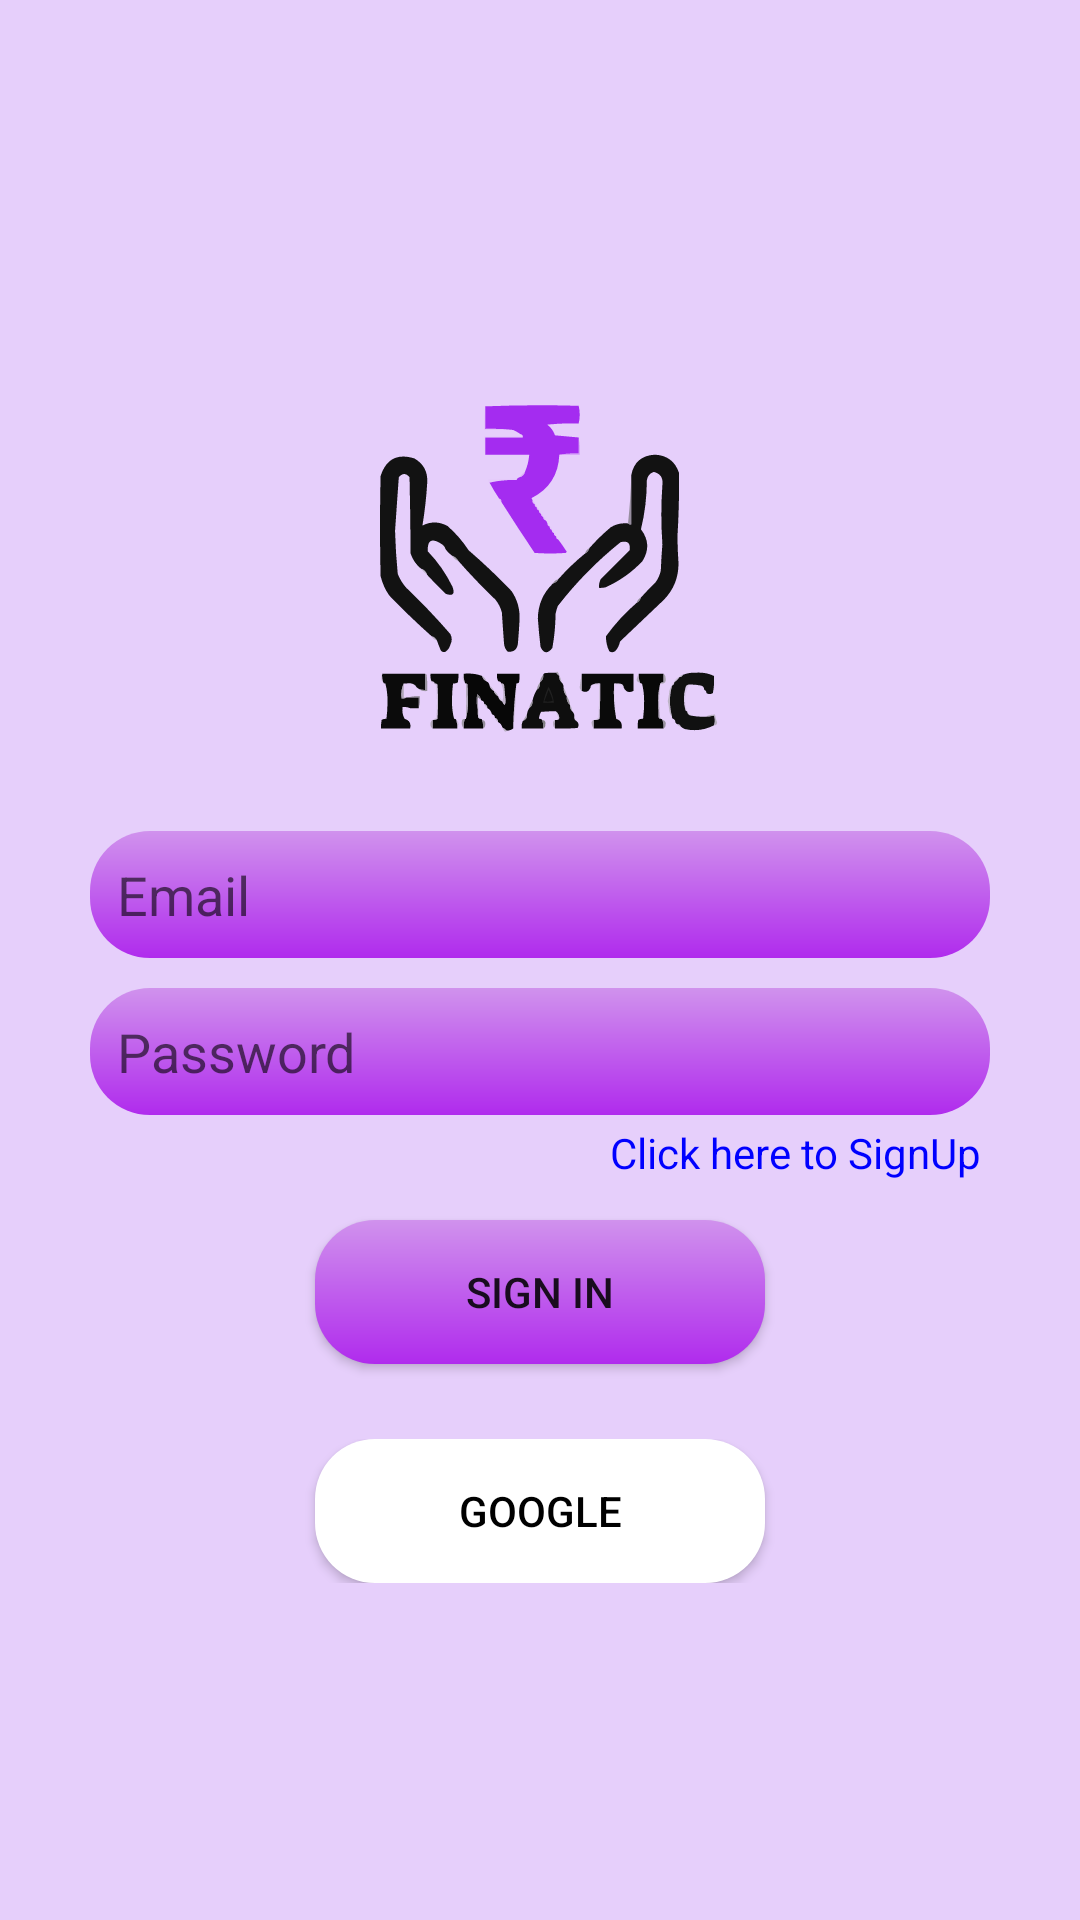

Write the Android layout XML for this screen, with the resource values it uses.
<!-- AndroidManifest.xml: application theme Theme.Take3 -->
<!-- res/layout/activity_signin.xml -->
<?xml version="1.0" encoding="utf-8"?>
<LinearLayout xmlns:android="http://schemas.android.com/apk/res/android"
    xmlns:app="http://schemas.android.com/apk/res-auto"
    xmlns:tools="http://schemas.android.com/tools"
    android:layout_width="match_parent"
    android:layout_height="match_parent"
    android:background="@color/app_bg"
    android:gravity="center"
    tools:context=".Signin"
    android:orientation="vertical">

    <LinearLayout
        android:layout_width="match_parent"
        android:layout_height="wrap_content"
        android:layout_marginLeft="30dp"
        android:layout_marginRight="30dp"
        android:gravity="center_horizontal"
        android:orientation="vertical">

        <ImageView
            android:id="@+id/backArrow"
            android:layout_width="300dp"
            android:layout_height="150dp"
            app:srcCompat="@drawable/logo" />

        <EditText
            android:id="@+id/etEmail"
            android:layout_width="match_parent"
            android:layout_height="wrap_content"
            android:layout_marginTop="15dp"
            android:layout_marginBottom="10dp"
            android:background="@drawable/buttoncolor"
            android:ems="10"
            android:hint="Email"
            android:inputType="textEmailAddress"
            android:padding="9dp" />

        <EditText
            android:id="@+id/etPassword"
            android:layout_width="match_parent"
            android:layout_height="wrap_content"
            android:background="@drawable/buttoncolor"
            android:autoText="false"
            android:ems="10"
            android:hint="Password"
            android:inputType="textPassword"
            android:padding="9dp" />


        <TextView
            android:id="@+id/tvsignup"
            android:layout_width="wrap_content"
            android:layout_height="wrap_content"
            android:textColor="@color/phone"
            android:layout_gravity="right"
            android:gravity="right"
            android:padding="3dp"
            android:onClick="openSigup"
            android:text="Click here to SignUp"
            />

        <Button
            android:id="@+id/btnsignIn"
            android:layout_width="150dp"
            android:layout_height="wrap_content"
            android:background="@drawable/buttoncolor"
            android:layout_marginTop="10dp"
            android:padding="10dp"
            android:text="Sign In"
            app:cornerRadius="5dp" />

        <LinearLayout
            android:layout_width="match_parent"
            android:layout_height="match_parent"
            android:layout_marginTop="25dp"
            android:gravity="center_horizontal"
            android:orientation="horizontal">

            <Button
                android:id="@+id/btnGoogle"
                android:layout_width="150dp"
                android:layout_height="wrap_content"
                android:drawableLeft="@drawable/google"
                android:padding="10dp"
                android:text="Google"
                android:background="@drawable/buttoncolor"
                android:textColor="@color/black"
                app:backgroundTint="@color/white"
                app:cornerRadius="5dp" />
        </LinearLayout>

    </LinearLayout>
</LinearLayout>
<!-- resources referenced by this layout -->
<resources>
  <color name="app_bg">#E6CFFB</color>
  <color name="black">#FF000000</color>
  <color name="phone">#0000FF</color>
  <color name="white">#FFFFFFFF</color>
  <!-- drawable buttoncolor (drawable) -->
  <?xml version="1.0" encoding="utf-8"?>
  <shape xmlns:android="http://schemas.android.com/apk/res/android"
      android:shape="rectangle">
      <gradient android:startColor="#B02BED" android:endColor="#D092ED" android:angle="90"/>
      <corners android:radius="20dp"/>
  </shape>
  <!-- drawable logo: vector/xml drawable (drawable, 34837 chars, omitted) -->
  <style name="Theme.Take3" parent="Theme.AppCompat.Light.NoActionBar">
          
          <item name="colorPrimary">@color/purple_500</item>
          <item name="colorPrimaryVariant">@color/purple_700</item>
          <item name="colorOnPrimary">@color/white</item>
          
          <item name="colorSecondary">@color/teal_200</item>
          <item name="colorSecondaryVariant">@color/teal_700</item>
          <item name="colorOnSecondary">@color/black</item>
          
          <item name="android:statusBarColor">?attr/colorPrimaryVariant</item>
          
      </style>
  <color name="purple_500">#FF6200EE</color>
  <color name="purple_700">#FF3700B3</color>
  <color name="teal_200">#FF03DAC5</color>
  <color name="teal_700">#FF018786</color>
</resources>
